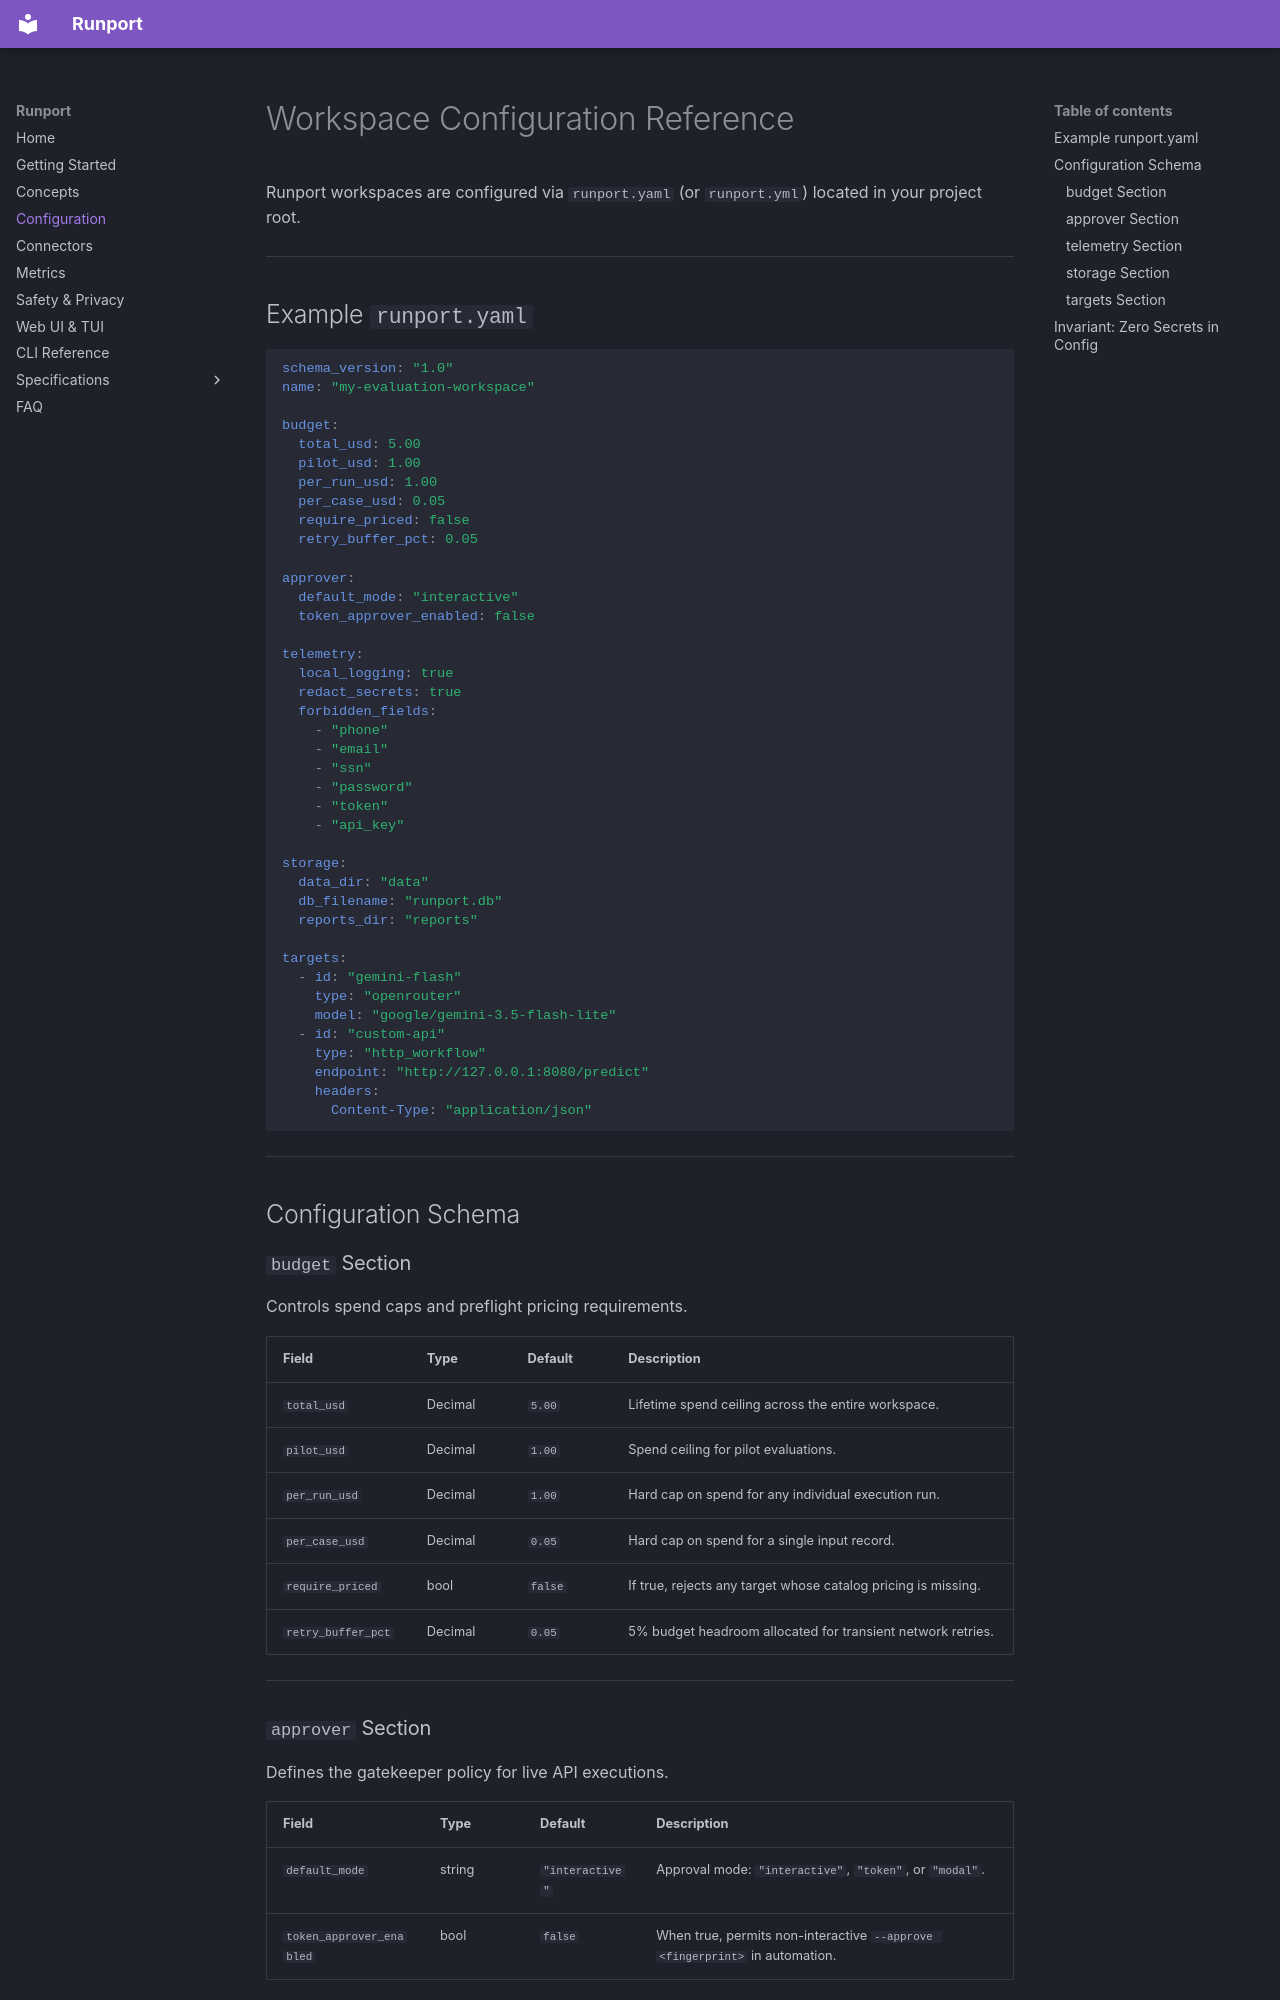

repository: Sudharsanselvaraj/Runport · page: config-reference/index.html · generator: mkdocs

# Workspace Configuration Reference

Runport workspaces are configured via `runport.yaml` (or `runport.yml`) located in your project root.

---

## Example `runport.yaml`

```yaml
schema_version: "1.0"
name: "my-evaluation-workspace"

budget:
  total_usd: 5.00
  pilot_usd: 1.00
  per_run_usd: 1.00
  per_case_usd: 0.05
  require_priced: false
  retry_buffer_pct: 0.05

approver:
  default_mode: "interactive"
  token_approver_enabled: false

telemetry:
  local_logging: true
  redact_secrets: true
  forbidden_fields:
    - "phone"
    - "email"
    - "ssn"
    - "password"
    - "token"
    - "api_key"

storage:
  data_dir: "data"
  db_filename: "runport.db"
  reports_dir: "reports"

targets:
  - id: "gemini-flash"
    type: "openrouter"
    model: "google/gemini-3.5-flash-lite"
  - id: "custom-api"
    type: "http_workflow"
    endpoint: "http://127.0.0.1:8080/predict"
    headers:
      Content-Type: "application/json"
```

---

## Configuration Schema

### `budget` Section

Controls spend caps and preflight pricing requirements.

| Field | Type | Default | Description |
|---|---|---|---|
| `total_usd` | Decimal | `5.00` | Lifetime spend ceiling across the entire workspace. |
| `pilot_usd` | Decimal | `1.00` | Spend ceiling for pilot evaluations. |
| `per_run_usd` | Decimal | `1.00` | Hard cap on spend for any individual execution run. |
| `per_case_usd` | Decimal | `0.05` | Hard cap on spend for a single input record. |
| `require_priced` | bool | `false` | If true, rejects any target whose catalog pricing is missing. |
| `retry_buffer_pct` | Decimal | `0.05` | 5% budget headroom allocated for transient network retries. |

---

### `approver` Section

Defines the gatekeeper policy for live API executions.

| Field | Type | Default | Description |
|---|---|---|---|
| `default_mode` | string | `"interactive"` | Approval mode: `"interactive"`, `"token"`, or `"modal"`. |
| `token_approver_enabled` | bool | `false` | When true, permits non-interactive `--approve <fingerprint>` in automation. |

---
